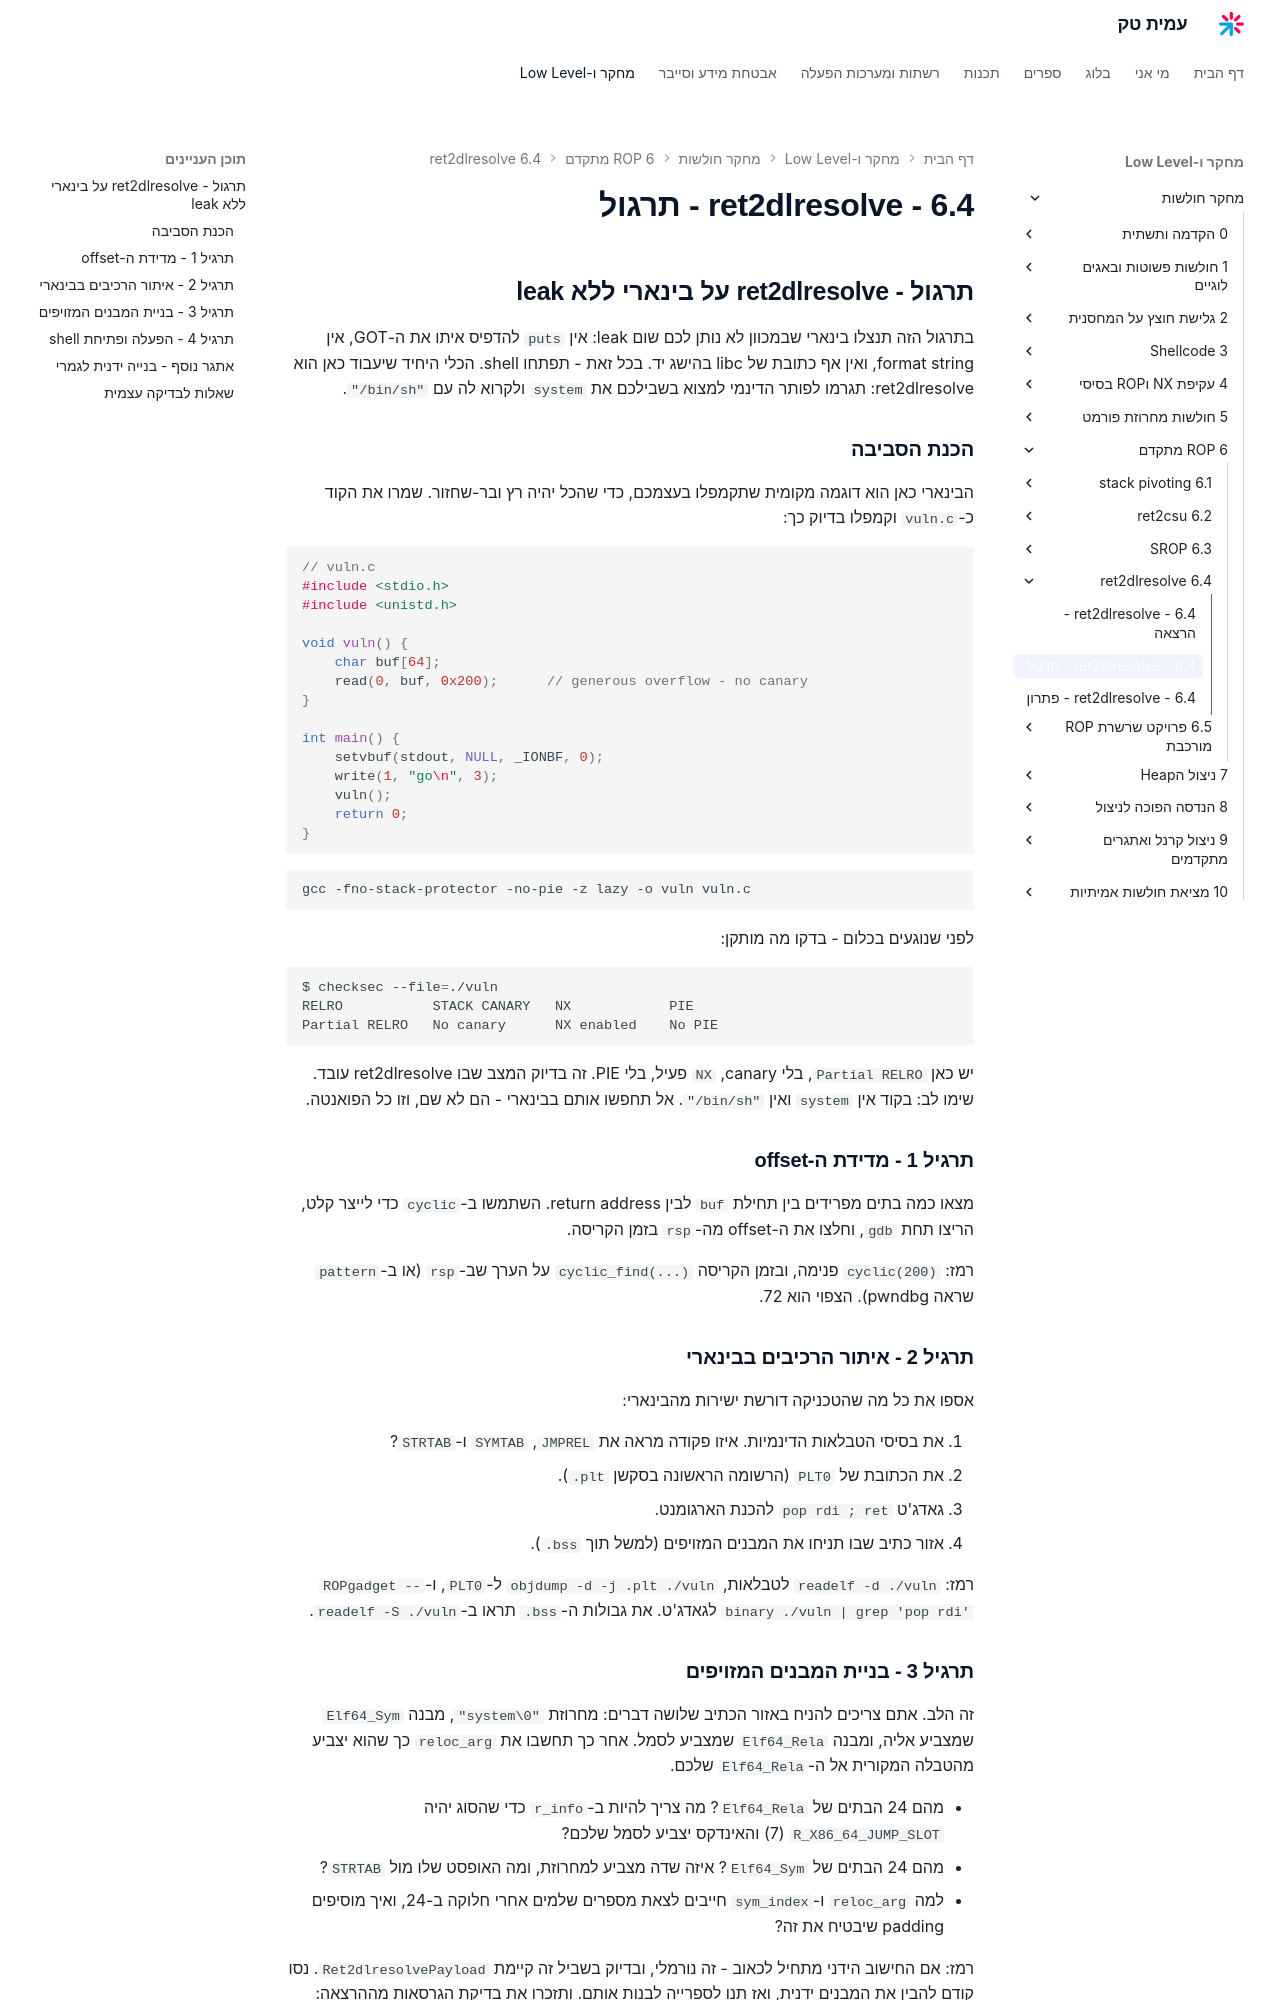

repository: AmitPinchasi/amittech · page: מחקר-חולשות/6 - ROP מתקדם/6.4 - ret2dlresolve/6.4 - ret2dlresolve - תרגול/index.html · generator: mkdocs

## תרגול - ret2dlresolve על בינארי ללא leak

בתרגול הזה תנצלו בינארי שבמכוון לא נותן לכם שום leak: אין `puts` להדפיס איתו את ה-GOT, אין format string, ואין אף כתובת של libc בהישג יד. בכל זאת - תפתחו shell. הכלי היחיד שיעבוד כאן הוא ret2dlresolve: תגרמו לפותר הדינמי למצוא בשבילכם את `system` ולקרוא לה עם `"/bin/sh"`.

### הכנת הסביבה

הבינארי כאן הוא דוגמה מקומית שתקמפלו בעצמכם, כדי שהכל יהיה רץ ובר-שחזור. שמרו את הקוד כ-`vuln.c` וקמפלו בדיוק כך:

```c
// vuln.c
#include <stdio.h>
#include <unistd.h>

void vuln() {
    char buf[64];
    read(0, buf, 0x200);      // generous overflow - no canary
}

int main() {
    setvbuf(stdout, NULL, _IONBF, 0);
    write(1, "go\n", 3);
    vuln();
    return 0;
}
```

```bash
gcc -fno-stack-protector -no-pie -z lazy -o vuln vuln.c
```

לפני שנוגעים בכלום - בדקו מה מותקן:

```bash
$ checksec --file=./vuln
RELRO           STACK CANARY   NX            PIE
Partial RELRO   No canary      NX enabled    No PIE
```

יש כאן `Partial RELRO`, בלי canary, `NX` פעיל, בלי PIE. זה בדיוק המצב שבו ret2dlresolve עובד. שימו לב: בקוד אין `system` ואין `"/bin/sh"`. אל תחפשו אותם בבינארי - הם לא שם, וזו כל הפואנטה.

### תרגיל 1 - מדידת ה-offset

מצאו כמה בתים מפרידים בין תחילת `buf` לבין return address. השתמשו ב-`cyclic` כדי לייצר קלט, הריצו תחת `gdb`, וחלצו את ה-offset מה-`rsp` בזמן הקריסה.

רמז: `cyclic(200)` פנימה, ובזמן הקריסה `cyclic_find(...)` על הערך שב-`rsp` (או ב-`pattern` שראה pwndbg). הצפוי הוא 72.

### תרגיל 2 - איתור הרכיבים בבינארי

אספו את כל מה שהטכניקה דורשת ישירות מהבינארי:

1. את בסיסי הטבלאות הדינמיות. איזו פקודה מראה את `JMPREL`, `SYMTAB` ו-`STRTAB`?
2. את הכתובת של `PLT0` (הרשומה הראשונה בסקשן `.plt`).
3. גאדג'ט `pop rdi ; ret` להכנת הארגומנט.
4. אזור כתיב שבו תניחו את המבנים המזויפים (למשל תוך `.bss`).

רמז: `readelf -d ./vuln` לטבלאות, `objdump -d -j .plt ./vuln` ל-`PLT0`, ו-`ROPgadget --binary ./vuln | grep 'pop rdi'` לגאדג'ט. את גבולות ה-`.bss` תראו ב-`readelf -S ./vuln`.

### תרגיל 3 - בניית המבנים המזויפים

זה הלב. אתם צריכים להניח באזור הכתיב שלושה דברים: מחרוזת `"system\0"`, מבנה `Elf64_Sym` שמצביע אליה, ומבנה `Elf64_Rela` שמצביע לסמל. אחר כך תחשבו את `reloc_arg` כך שהוא יצביע מהטבלה המקורית אל ה-`Elf64_Rela` שלכם.

- מהם 24 הבתים של `Elf64_Rela`? מה צריך להיות ב-`r_info` כדי שהסוג יהיה `R_X86_64_JUMP_SLOT` (7) והאינדקס יצביע לסמל שלכם?
- מהם 24 הבתים של `Elf64_Sym`? איזה שדה מצביע למחרוזת, ומה האופסט שלו מול `STRTAB`?
- למה `reloc_arg` ו-`sym_index` חייבים לצאת מספרים שלמים אחרי חלוקה ב-24, ואיך מוסיפים padding שיבטיח את זה?

רמז: אם החישוב הידני מתחיל לכאוב - זה נורמלי, ובדיוק בשביל זה קיימת `Ret2dlresolvePayload`. נסו קודם להבין את המבנים ידנית, ואז תנו לספרייה לבנות אותם. ותזכרו את בדיקת הגרסאות מההרצאה: אינדקס סמל "יפה" חשוב.
